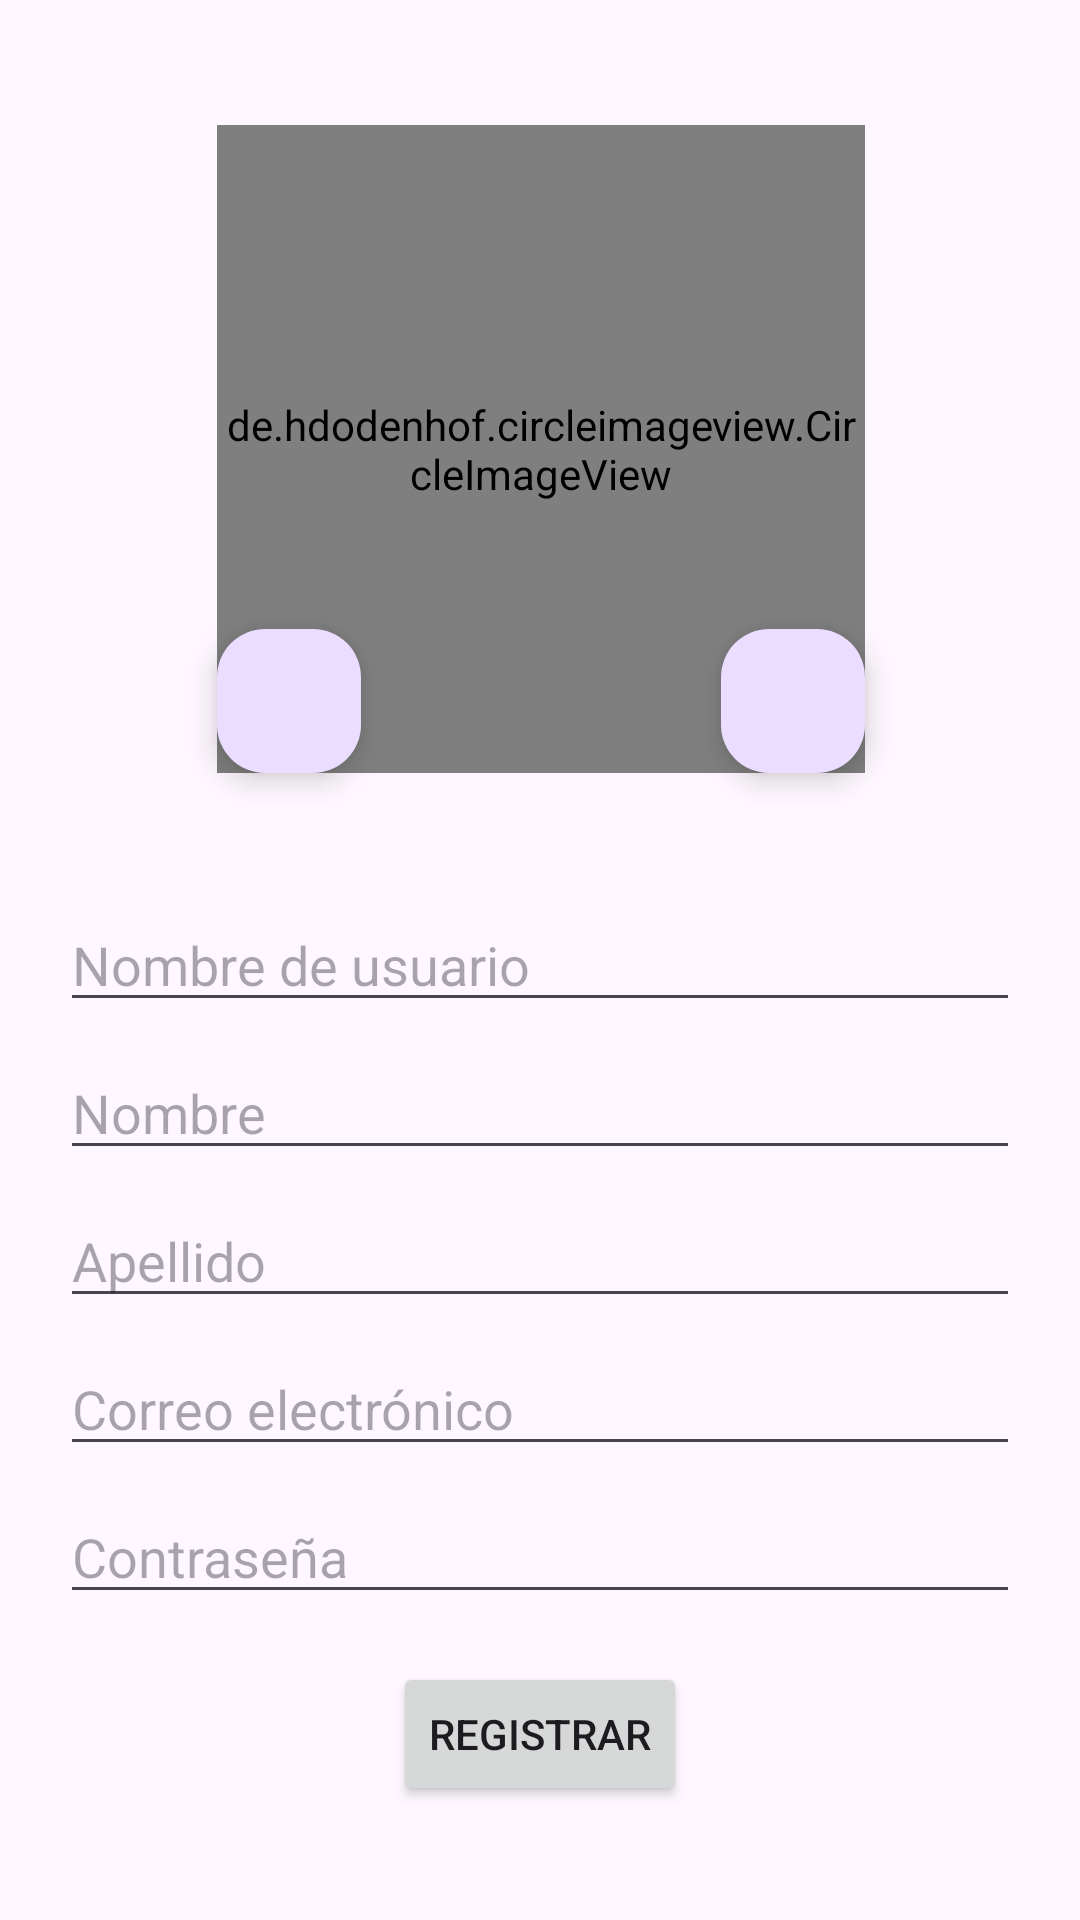

The Android layout XML behind this screen, and the referenced resources:
<!-- AndroidManifest.xml: application theme Theme.ICMTaller3LosChimbitas -->
<!-- res/layout/activity_registro.xml -->
<?xml version="1.0" encoding="utf-8"?>
<androidx.constraintlayout.widget.ConstraintLayout xmlns:android="http://schemas.android.com/apk/res/android"
    xmlns:app="http://schemas.android.com/apk/res-auto"
    xmlns:tools="http://schemas.android.com/tools"
    android:layout_width="match_parent"
    android:layout_height="match_parent"
    tools:context=".actividades.autenticacion.Registro">

    <de.hdodenhof.circleimageview.CircleImageView
        android:id="@+id/profile_image"

        android:layout_width="216dp"
        android:layout_height="216dp"
        android:src="@drawable/icon_user"
        app:layout_constraintBottom_toTopOf="@+id/editTextNombreUsuario"
        app:layout_constraintEnd_toEndOf="parent"
        app:layout_constraintHorizontal_bias="0.502"
        app:layout_constraintStart_toStartOf="parent"
        app:layout_constraintTop_toTopOf="parent" />

    <com.google.android.material.floatingactionbutton.FloatingActionButton
        android:id="@+id/BtnTake_photo"
        app:layout_constraintBottom_toBottomOf="@+id/profile_image"
        app:layout_constraintEnd_toEndOf="@+id/profile_image"
        app:layout_constraintTop_toTopOf="@+id/profile_image"
        app:layout_constraintVertical_bias="1"
        android:layout_width="48dp"
        android:layout_height="48dp"
        android:foreground="@drawable/baseline_photo_camera_24"
        android:foregroundGravity="center" />

    <com.google.android.material.floatingactionbutton.FloatingActionButton
        android:id="@+id/BtnUpload_photo"
        app:layout_constraintBottom_toBottomOf="@+id/profile_image"
        app:layout_constraintStart_toStartOf="@+id/profile_image"
        app:layout_constraintTop_toTopOf="@+id/profile_image"
        app:layout_constraintVertical_bias="1"
        android:layout_width="48dp"
        android:layout_height="48dp"
        android:foreground="@drawable/baseline_image_24"
        android:foregroundGravity="center" />

    <EditText
        android:id="@+id/editTextNombreUsuario"
        android:layout_width="0dp"
        android:layout_height="wrap_content"
        android:layout_marginLeft="20dp"
        android:layout_marginRight="20dp"
        android:autofillHints=""
        android:hint="@string/registro_1"
        android:inputType="text"
        app:layout_constraintBottom_toBottomOf="parent"
        app:layout_constraintEnd_toEndOf="parent"
        app:layout_constraintStart_toStartOf="parent"
        app:layout_constraintTop_toTopOf="parent" />

    <EditText
        android:id="@+id/editTextNombre"
        android:layout_width="0dp"
        android:layout_height="wrap_content"
        android:layout_marginLeft="20dp"
        android:layout_marginTop="8dp"
        android:layout_marginRight="20dp"
        android:autofillHints=""
        android:hint="@string/registro_2"
        android:inputType="text"
        app:layout_constraintEnd_toEndOf="parent"
        app:layout_constraintStart_toStartOf="parent"
        app:layout_constraintTop_toBottomOf="@+id/editTextNombreUsuario" />

    <EditText
        android:id="@+id/editTextApellido"
        android:layout_width="0dp"
        android:layout_height="wrap_content"
        android:layout_marginLeft="20dp"
        android:layout_marginTop="8dp"
        android:layout_marginRight="20dp"
        android:autofillHints=""
        android:hint="@string/registro_3"
        android:inputType="text"
        app:layout_constraintEnd_toEndOf="parent"
        app:layout_constraintStart_toStartOf="parent"
        app:layout_constraintTop_toBottomOf="@+id/editTextNombre" />

    <EditText
        android:id="@+id/editTextCorreo"
        android:layout_width="0dp"
        android:layout_height="wrap_content"
        android:layout_marginLeft="20dp"
        android:layout_marginTop="8dp"
        android:layout_marginRight="20dp"
        android:autofillHints=""
        android:hint="@string/registro_4"
        android:inputType="textEmailAddress"
        app:layout_constraintEnd_toEndOf="parent"
        app:layout_constraintStart_toStartOf="parent"
        app:layout_constraintTop_toBottomOf="@+id/editTextApellido" />

    <EditText
        android:id="@+id/editTextContrasena"
        android:layout_width="0dp"
        android:layout_height="wrap_content"
        android:layout_marginLeft="20dp"
        android:layout_marginTop="8dp"
        android:layout_marginRight="20dp"
        android:autofillHints=""
        android:hint="@string/registro_5"
        android:inputType="textPassword"
        app:layout_constraintEnd_toEndOf="parent"
        app:layout_constraintStart_toStartOf="parent"
        app:layout_constraintTop_toBottomOf="@+id/editTextCorreo" />

    <Button
        android:id="@+id/buttonRegistrarse"
        android:layout_width="wrap_content"
        android:layout_height="wrap_content"
        android:layout_marginTop="16dp"
        android:text="@string/registro_6"
        app:layout_constraintEnd_toEndOf="parent"
        app:layout_constraintStart_toStartOf="parent"
        app:layout_constraintTop_toBottomOf="@+id/editTextContrasena" />

</androidx.constraintlayout.widget.ConstraintLayout>
<!-- resources referenced by this layout -->
<resources>
  <!-- drawable icon_user (drawable) -->
  <vector xmlns:android="http://schemas.android.com/apk/res/android"
      android:width="24dp"
      android:height="24dp"
      android:viewportWidth="24"
      android:viewportHeight="24">
      <path
          android:fillColor="@color/black"
          android:pathData="M9,14C6.239,14 4,16.239 4,19C4,20.657 5.343,22 7,22H17C18.657,22 20,20.657 20,19C20,16.239 17.761,14 15,14H9Z" />
      <path
          android:fillColor="@color/black"
          android:pathData="M12,2C9.239,2 7,4.239 7,7C7,9.761 9.239,12 12,12C14.761,12 17,9.761 17,7C17,4.239 14.761,2 12,2Z" />
  </vector>
  <string name="registro_1">Nombre de usuario</string>
  <string name="registro_2">Nombre</string>
  <string name="registro_3">Apellido</string>
  <string name="registro_4">Correo electrónico</string>
  <string name="registro_5">Contraseña</string>
  <string name="registro_6">Registrar</string>
  <style name="Theme.ICMTaller3LosChimbitas" parent="Base.Theme.ICMTaller3LosChimbitas" />
  <style name="Base.Theme.ICMTaller3LosChimbitas" parent="Theme.Material3.DayNight">
          
          
      </style>
  <!-- not gathered from this repository: default colours our renderer supplied (Android Studio template values) -->
  <color name="black">#FF000000</color>
</resources>
